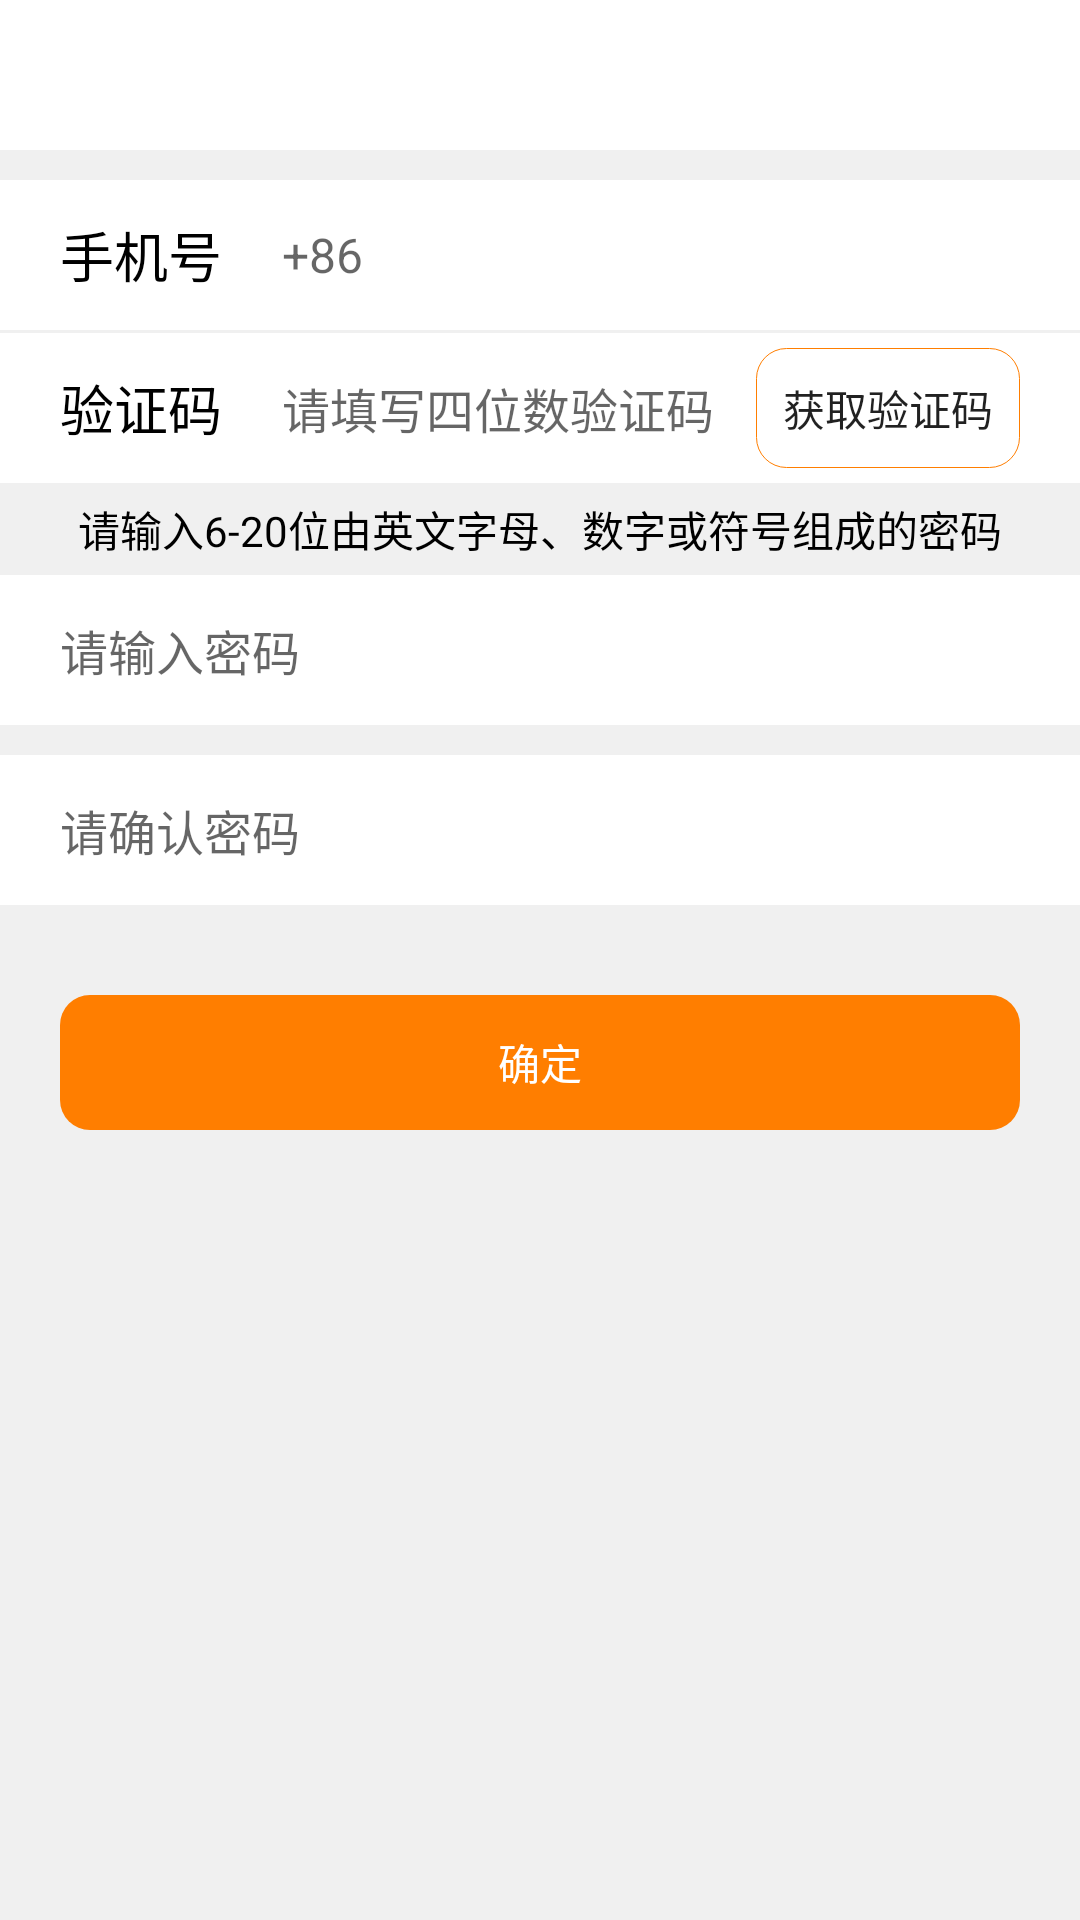

Here is an Android app screen rendered from its layout file. Give the layout XML and the strings, colors and styles it references.
<!-- AndroidManifest.xml: application theme AppTheme -->
<!-- res/layout/activity_register.xml -->
<?xml version="1.0" encoding="utf-8"?>
<LinearLayout xmlns:android="http://schemas.android.com/apk/res/android"
    android:layout_width="match_parent"
    android:layout_height="match_parent"
    android:background="@color/main_gray_bg"
    android:fitsSystemWindows="true"
    android:orientation="vertical">

    <include layout="@layout/include_main_topbar" />

    <LinearLayout
        android:layout_width="match_parent"
        android:layout_height="50dp"
        android:layout_marginTop="10dp"
        android:background="@color/whiter"
        android:focusable="true"
        android:focusableInTouchMode="true"
        android:orientation="horizontal">

        <TextView
            android:layout_width="wrap_content"
            android:layout_height="wrap_content"
            android:layout_gravity="center_vertical"
            android:layout_marginLeft="20dp"
            android:text="@string/phone_number"
            android:textColor="@color/black"
            android:textSize="18sp" />

        <EditText
            android:id="@+id/register_mobile_et"
            android:layout_width="match_parent"
            android:layout_height="match_parent"
            android:background="@null"
            android:hint="+86"
            android:paddingLeft="20dp"
            android:textColor="@color/black"
            android:inputType="number"
            android:textCursorDrawable="@drawable/editext_cursor_color"
            android:textSize="16sp" />
    </LinearLayout>
    <LinearLayout
        android:layout_width="match_parent"
        android:layout_height="50dp"
        android:layout_marginTop="1dp"
        android:background="@color/whiter"
        android:orientation="horizontal">

        <TextView
            android:layout_width="wrap_content"
            android:layout_height="wrap_content"
            android:layout_gravity="center_vertical"
            android:layout_marginLeft="20dp"
            android:text="@string/verification_code"
            android:textColor="@color/black"
            android:textSize="18sp" />

        <EditText
            android:id="@+id/register_verification_code_et"
            android:layout_width="0dp"
            android:layout_height="match_parent"
            android:background="@null"
            android:layout_weight="1"
            android:hint="@string/verification_fill_remind"
            android:paddingLeft="20dp"
            android:textColor="@color/black"
            android:singleLine="true"
            android:ellipsize="end"
            android:inputType="number"
            android:textCursorDrawable="@drawable/editext_cursor_color"
            android:textSize="16sp" />
        <Button
            android:id="@+id/register_verification_btn"
            style="?android:borderlessButtonStyle"
            android:layout_width="wrap_content"
            android:layout_height="wrap_content"
            android:layout_marginRight="20dp"
            android:layout_marginBottom="5dp"
            android:layout_marginTop="5dp"
            android:layout_gravity="center_vertical"
            android:background="@drawable/register_verification_code_button_bg"
            android:clickable="true"
            android:onClick="onClick"
            android:text="@string/forget_password_get_verification_code" />
    </LinearLayout>

    <TextView
        android:layout_width="match_parent"
        android:layout_height="wrap_content"
        android:textColor="@color/black"
        android:gravity="center"
        android:layout_marginTop="5dp"
        android:layout_marginBottom="5dp"
        android:text="@string/register_input_remind"/>
   <LinearLayout
       android:layout_width="match_parent"
       android:layout_height="50dp"
       android:background="@color/whiter"
       android:orientation="vertical">
       <EditText
           android:id="@+id/register_input_et"
           android:layout_width="match_parent"
           android:layout_height="50dp"
           android:background="@null"
           android:hint="@string/register_please_input_password"
           android:paddingLeft="20dp"
           android:textColor="@color/black"
           android:singleLine="true"
           android:ellipsize="end"
           android:textCursorDrawable="@drawable/editext_cursor_color"
           android:textSize="16sp" />
   </LinearLayout>
    <LinearLayout
        android:layout_width="match_parent"
        android:layout_height="50dp"
        android:background="@color/whiter"
        android:layout_marginTop="10dp"
        android:orientation="vertical">
        <EditText
            android:id="@+id/register_confirm_et"
            android:layout_width="match_parent"
            android:layout_height="50dp"
            android:background="@null"
            android:hint="@string/register_please_confirm_password"
            android:paddingLeft="20dp"
            android:textColor="@color/black"
            android:singleLine="true"
            android:ellipsize="end"
            android:textCursorDrawable="@drawable/editext_cursor_color"
            android:textSize="16sp" />
    </LinearLayout>
    <Button
        android:id="@+id/register_confirm_btn"
        style="?android:borderlessButtonStyle"
        android:layout_width="match_parent"
        android:layout_height="45dp"
        android:layout_marginLeft="20dp"
        android:layout_marginRight="20dp"
        android:layout_marginTop="30dp"
        android:background="@drawable/main_button_finish_bg"
        android:clickable="true"
        android:onClick="onClick"
        android:text="@string/register_confirm"
        android:textColor="@color/whiter" />
</LinearLayout>
<!-- res/layout/include_main_topbar.xml (included above) -->
<?xml version="1.0" encoding="utf-8"?>
<LinearLayout xmlns:android="http://schemas.android.com/apk/res/android"
    android:id="@+id/top_bar"
    android:layout_width="match_parent"
    android:background="@color/whiter"
    android:layout_height="wrap_content">
    <RelativeLayout
        android:layout_width="match_parent"
        android:layout_height="50dp" >

        <ImageView
            android:id="@+id/top_bar_left_img"
            android:layout_width="wrap_content"
            android:layout_height="wrap_content"
            android:layout_alignParentLeft="true"
            android:layout_centerVertical="true"
            android:src="@drawable/back_select"
            android:padding="10dp"
            android:layout_marginLeft="10dp"
            android:visibility="gone"/>
        <TextView
            android:id="@+id/top_bar_text"
            android:layout_width="wrap_content"
            android:layout_height="wrap_content"
            android:textColor="@color/black"
            android:layout_centerVertical="true"
            android:layout_centerHorizontal="true"
            android:textSize="@dimen/text_size_twenty" />
        <ImageView
            android:id="@+id/top_bar_right_img"
            android:layout_width="wrap_content"
            android:layout_height="wrap_content"
            android:layout_alignParentRight="true"
            android:layout_centerVertical="true"
            android:src="@drawable/back_select"
            android:padding="10dp"
            android:layout_marginRight="10dp"
            android:layout_marginLeft="10dp"
            android:visibility="gone"/>
        <TextView
            android:id="@+id/top_bar_right_text"
            android:layout_width="wrap_content"
            android:layout_height="wrap_content"
            android:textColor="@color/main_color"
            android:layout_centerVertical="true"
            android:layout_alignParentRight="true"
            android:layout_marginRight="10dp"
            android:visibility="gone"
            android:textSize="@dimen/text_size_sixteen" />
    </RelativeLayout>
</LinearLayout>
<!-- resources referenced by this layout -->
<resources>
  <color name="black">#000000</color>
  <color name="main_color">#FF7E00</color>
  <color name="main_gray_bg">#F0F0F0</color>
  <color name="whiter">#FFFFFF</color>
  <dimen name="text_size_sixteen">16sp</dimen>
  <dimen name="text_size_twenty">20sp</dimen>
  <!-- drawable main_button_finish_bg (drawable) -->
  <?xml version="1.0" encoding="utf-8"?>
  <selector xmlns:android="http://schemas.android.com/apk/res/android">
      <item android:state_pressed="true">
          <shape>
              <corners android:radius="10dp"/>
              <solid android:color="@color/main_button_bg"/>
          </shape>
      </item>
      <item>
          <shape>
              <corners android:radius="10dp"/>
              <solid android:color="@color/main_color"/>
          </shape>
      </item>
  </selector>
  <!-- drawable register_verification_code_button_bg (drawable) -->
  <?xml version="1.0" encoding="utf-8"?>
  <selector xmlns:android="http://schemas.android.com/apk/res/android">
      <item android:state_pressed="true">
          <shape>
              <corners android:radius="10dp" />
              <solid android:color="@color/main_gray_background" />
              <stroke android:width="1px" android:color="@color/main_button_bg" />
          </shape>
      </item>
      <item>
          <shape>
              <corners android:radius="10dp"/>
              <solid android:color="@color/whiter"/>
              <stroke android:width="1px" android:color="@color/main_color"/>
          </shape>
      </item>
  </selector>
  <string name="forget_password_get_verification_code">获取验证码</string>
  <string name="phone_number">手机号</string>
  <string name="register_confirm">确定</string>
  <string name="register_input_remind">请输入6-20位由英文字母、数字或符号组成的密码</string>
  <string name="register_please_confirm_password">请确认密码</string>
  <string name="register_please_input_password">请输入密码</string>
  <string name="verification_code">验证码</string>
  <string name="verification_fill_remind">请填写四位数验证码</string>
  <style name="AppTheme" parent="Theme.AppCompat.Light.DarkActionBar">
          
          <item name="colorPrimary">@color/colorPrimary</item>
          <item name="colorPrimaryDark">@color/colorPrimaryDark</item>
          <item name="colorAccent">@color/colorAccent</item>
      </style>
  <color name="main_button_bg">#CC7E00</color>
  <color name="main_gray_background">#CCCCCC</color>
  <color name="colorPrimary">#3F51B5</color>
  <color name="colorPrimaryDark">#303F9F</color>
  <color name="colorAccent">#FF4081</color>
</resources>
